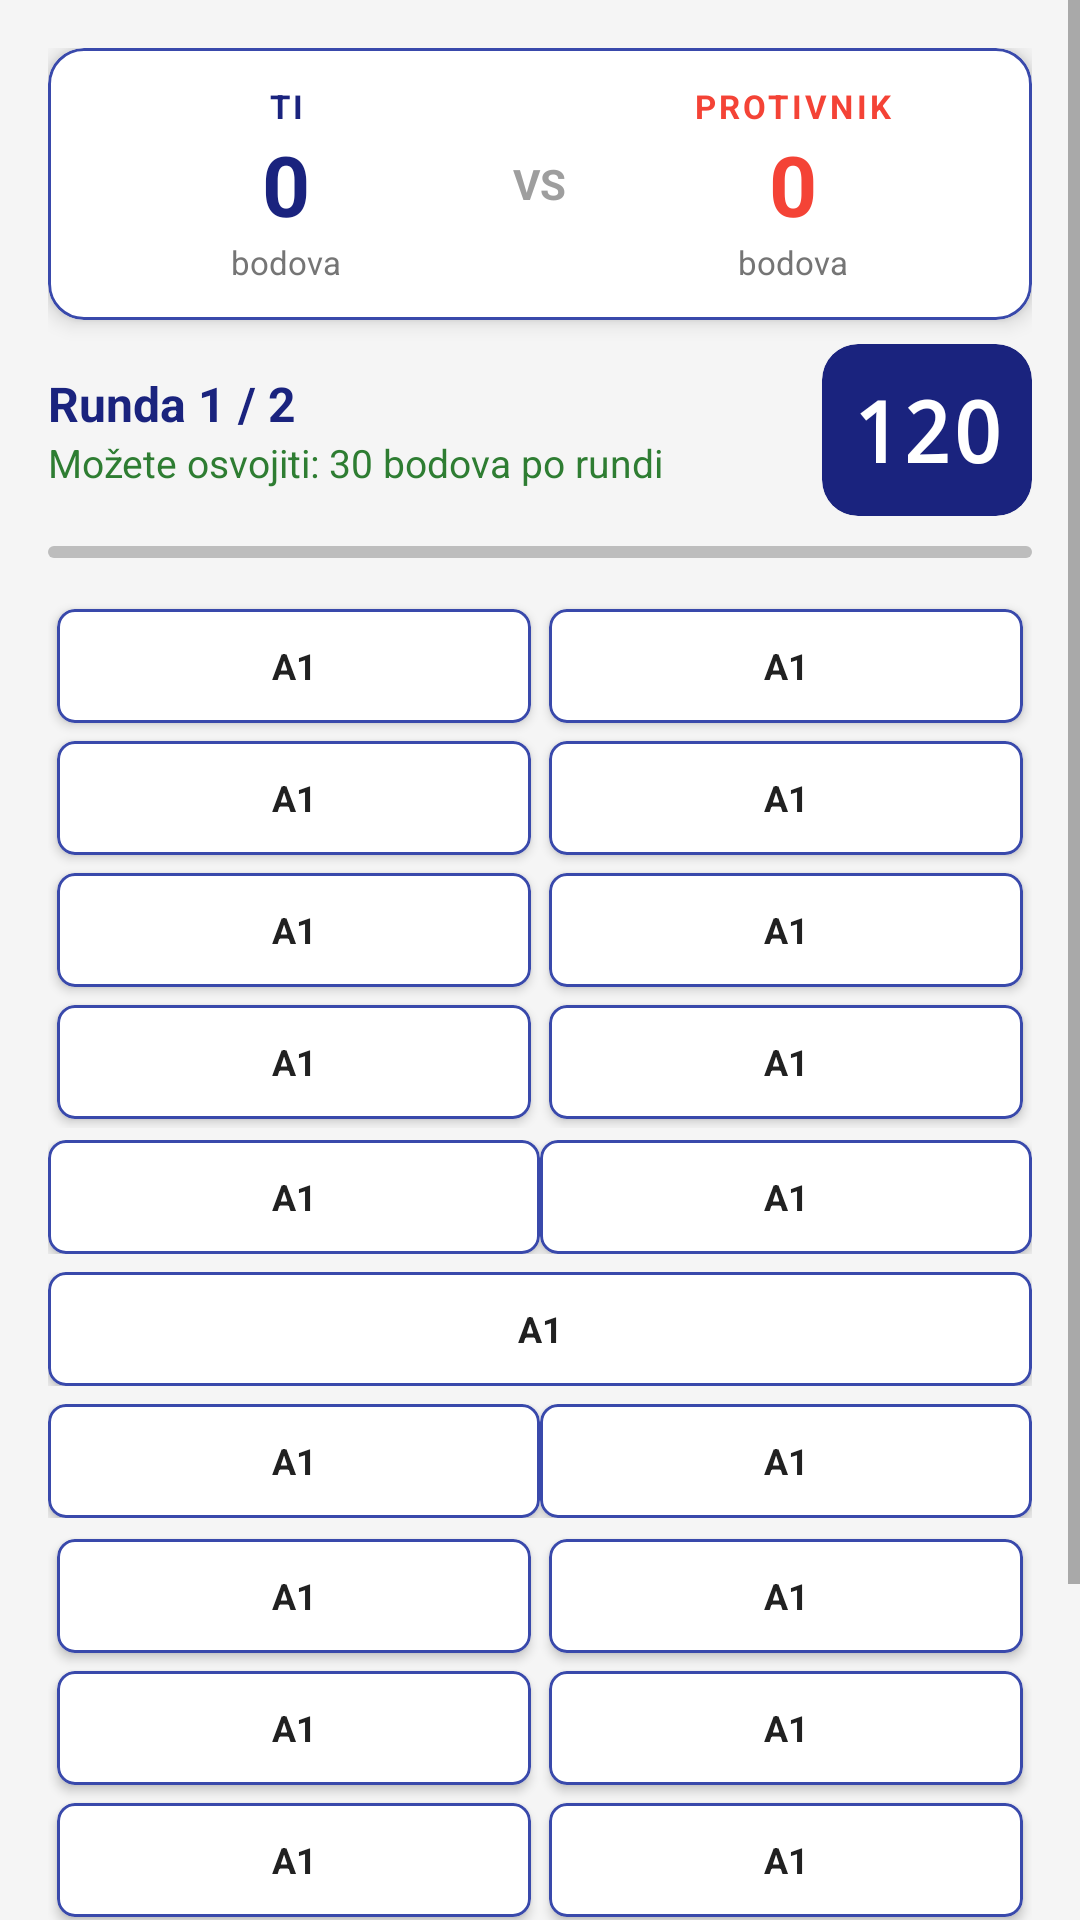

The Android layout XML behind this screen, and the referenced resources:
<!-- AndroidManifest.xml: application theme Theme.Slagalica -->
<!-- res/layout/fragment_asocijacije.xml -->
<?xml version="1.0" encoding="utf-8"?>
<ScrollView xmlns:android="http://schemas.android.com/apk/res/android"
    xmlns:app="http://schemas.android.com/apk/res-auto"
    xmlns:tools="http://schemas.android.com/tools"
    android:layout_width="match_parent"
    android:layout_height="match_parent"
    android:background="@color/background"
    android:fillViewport="true"
    tools:context=".ui.games.AsocijacijeFragment">

    <androidx.constraintlayout.widget.ConstraintLayout
        android:layout_width="match_parent"
        android:layout_height="wrap_content"
        android:padding="@dimen/margin_medium">

        <include
            android:id="@+id/scoreboardAsoc"
            layout="@layout/item_scoreboard"
            android:layout_width="0dp"
            android:layout_height="wrap_content"
            app:layout_constraintEnd_toEndOf="parent"
            app:layout_constraintStart_toStartOf="parent"
            app:layout_constraintTop_toTopOf="parent" />

        <LinearLayout
            android:id="@+id/llHeaderAsoc"
            android:layout_width="0dp"
            android:layout_height="wrap_content"
            android:layout_marginTop="8dp"
            android:gravity="center_vertical"
            android:orientation="horizontal"
            app:layout_constraintEnd_toEndOf="parent"
            app:layout_constraintStart_toStartOf="parent"
            app:layout_constraintTop_toBottomOf="@id/scoreboardAsoc">

            <LinearLayout
                android:layout_width="0dp"
                android:layout_height="wrap_content"
                android:layout_weight="1"
                android:orientation="vertical">

                <TextView
                    android:id="@+id/tvBrojRundeAsoc"
                    android:layout_width="wrap_content"
                    android:layout_height="wrap_content"
                    android:text="Runda 1 / 2"
                    android:textColor="@color/primary"
                    android:textSize="16sp"
                    android:textStyle="bold" />

                <TextView
                    android:id="@+id/tvMaxBodoviAsoc"
                    android:layout_width="wrap_content"
                    android:layout_height="wrap_content"
                    android:text="@string/asoc_max_bodova"
                    android:textColor="@color/boja_bodova_pozitivno"
                    android:textSize="13sp" />
            </LinearLayout>

            <com.google.android.material.card.MaterialCardView
                android:id="@+id/cardTimerAsoc"
                android:layout_width="wrap_content"
                android:layout_height="wrap_content"
                app:cardBackgroundColor="@color/timer_normalno"
                app:cardCornerRadius="12dp">

                <TextView
                    android:id="@+id/tvTimerAsoc"
                    android:layout_width="wrap_content"
                    android:layout_height="wrap_content"
                    android:fontFamily="monospace"
                    android:padding="10dp"
                    android:text="120"
                    android:textColor="@color/white"
                    android:textSize="28sp"
                    android:textStyle="bold" />
            </com.google.android.material.card.MaterialCardView>
        </LinearLayout>

        <com.google.android.material.progressindicator.LinearProgressIndicator
            android:id="@+id/progressRundeAsoc"
            android:layout_width="0dp"
            android:layout_height="wrap_content"
            android:layout_marginTop="10dp"
            android:progress="50"
            app:indicatorColor="@color/accent"
            app:layout_constraintEnd_toEndOf="parent"
            app:layout_constraintStart_toStartOf="parent"
            app:layout_constraintTop_toBottomOf="@id/llHeaderAsoc"
            app:trackColor="@color/skocko_prazno"
            app:trackCornerRadius="4dp" />

        <LinearLayout
            android:id="@+id/llIgraliste"
            android:layout_width="0dp"
            android:layout_height="wrap_content"
            android:layout_marginTop="14dp"
            android:orientation="vertical"
            app:layout_constraintEnd_toEndOf="parent"
            app:layout_constraintStart_toStartOf="parent"
            app:layout_constraintTop_toBottomOf="@id/progressRundeAsoc">

            <LinearLayout
                android:layout_width="match_parent"
                android:layout_height="wrap_content"
                android:orientation="horizontal">

                <LinearLayout
                    android:layout_width="0dp"
                    android:layout_height="wrap_content"
                    android:layout_weight="1"
                    android:orientation="vertical">
                    <include android:id="@+id/cellA1" layout="@layout/item_asocijacije_celija" />
                    <include android:id="@+id/cellA2" layout="@layout/item_asocijacije_celija" />
                    <include android:id="@+id/cellA3" layout="@layout/item_asocijacije_celija" />
                    <include android:id="@+id/cellA4" layout="@layout/item_asocijacije_celija" />
                </LinearLayout>

                <LinearLayout
                    android:layout_width="0dp"
                    android:layout_height="wrap_content"
                    android:layout_weight="1"
                    android:orientation="vertical">
                    <include android:id="@+id/cellB1" layout="@layout/item_asocijacije_celija" />
                    <include android:id="@+id/cellB2" layout="@layout/item_asocijacije_celija" />
                    <include android:id="@+id/cellB3" layout="@layout/item_asocijacije_celija" />
                    <include android:id="@+id/cellB4" layout="@layout/item_asocijacije_celija" />
                </LinearLayout>
            </LinearLayout>

            <LinearLayout
                android:layout_width="match_parent"
                android:layout_height="wrap_content"
                android:layout_marginTop="4dp"
                android:orientation="horizontal">

                <include
                    android:id="@+id/resenjeA"
                    layout="@layout/item_asocijacije_celija"
                    android:layout_width="0dp"
                    android:layout_height="wrap_content"
                    android:layout_weight="1" />

                <include
                    android:id="@+id/resenjeB"
                    layout="@layout/item_asocijacije_celija"
                    android:layout_width="0dp"
                    android:layout_height="wrap_content"
                    android:layout_weight="1" />
            </LinearLayout>

            <LinearLayout
                android:layout_width="match_parent"
                android:layout_height="wrap_content"
                android:layout_marginTop="6dp"
                android:gravity="center"
                android:orientation="horizontal">

                <include
                    android:id="@+id/resenjeFinalno"
                    layout="@layout/item_asocijacije_celija"
                    android:layout_width="0dp"
                    android:layout_height="wrap_content"
                    android:layout_weight="0.7" />
            </LinearLayout>

            <LinearLayout
                android:layout_width="match_parent"
                android:layout_height="wrap_content"
                android:layout_marginTop="6dp"
                android:orientation="horizontal">

                <include
                    android:id="@+id/resenjeC"
                    layout="@layout/item_asocijacije_celija"
                    android:layout_width="0dp"
                    android:layout_height="wrap_content"
                    android:layout_weight="1" />

                <include
                    android:id="@+id/resenjeD"
                    layout="@layout/item_asocijacije_celija"
                    android:layout_width="0dp"
                    android:layout_height="wrap_content"
                    android:layout_weight="1" />
            </LinearLayout>

            <LinearLayout
                android:layout_width="match_parent"
                android:layout_height="wrap_content"
                android:layout_marginTop="4dp"
                android:orientation="horizontal">

                <LinearLayout
                    android:layout_width="0dp"
                    android:layout_height="wrap_content"
                    android:layout_weight="1"
                    android:orientation="vertical">
                    <include android:id="@+id/cellC1" layout="@layout/item_asocijacije_celija" />
                    <include android:id="@+id/cellC2" layout="@layout/item_asocijacije_celija" />
                    <include android:id="@+id/cellC3" layout="@layout/item_asocijacije_celija" />
                    <include android:id="@+id/cellC4" layout="@layout/item_asocijacije_celija" />
                </LinearLayout>

                <LinearLayout
                    android:layout_width="0dp"
                    android:layout_height="wrap_content"
                    android:layout_weight="1"
                    android:orientation="vertical">
                    <include android:id="@+id/cellD1" layout="@layout/item_asocijacije_celija" />
                    <include android:id="@+id/cellD2" layout="@layout/item_asocijacije_celija" />
                    <include android:id="@+id/cellD3" layout="@layout/item_asocijacije_celija" />
                    <include android:id="@+id/cellD4" layout="@layout/item_asocijacije_celija" />
                </LinearLayout>
            </LinearLayout>

        </LinearLayout>

        <com.google.android.material.button.MaterialButton
            android:id="@+id/btnDaljeAsoc"
            style="@style/Widget.MaterialComponents.Button.TextButton"
            android:layout_width="0dp"
            android:layout_height="wrap_content"
            android:layout_marginTop="10dp"
            android:layout_marginBottom="16dp"
            android:text="@string/btn_dalje"
            android:textAllCaps="false"
            android:textColor="@color/text_secondary"
            app:cornerRadius="12dp"
            app:layout_constraintBottom_toBottomOf="parent"
            app:layout_constraintEnd_toEndOf="parent"
            app:layout_constraintStart_toStartOf="parent"
            app:layout_constraintTop_toBottomOf="@id/llIgraliste" />

    </androidx.constraintlayout.widget.ConstraintLayout>
</ScrollView>
<!-- res/layout/item_scoreboard.xml (included above) -->
<?xml version="1.0" encoding="utf-8"?>
<com.google.android.material.card.MaterialCardView
    xmlns:android="http://schemas.android.com/apk/res/android"
    xmlns:app="http://schemas.android.com/apk/res-auto"
    android:layout_width="match_parent"
    android:layout_height="wrap_content"
    app:cardCornerRadius="12dp"
    app:cardBackgroundColor="@color/surface"
    app:cardElevation="4dp"
    app:strokeColor="@color/primary_light"
    app:strokeWidth="1dp">

    <LinearLayout
        android:layout_width="match_parent"
        android:layout_height="wrap_content"
        android:orientation="horizontal"
        android:padding="12dp"
        android:gravity="center_vertical">

        <LinearLayout
            android:layout_width="0dp"
            android:layout_height="wrap_content"
            android:layout_weight="1"
            android:orientation="vertical"
            android:gravity="center">

            <TextView
                android:layout_width="wrap_content"
                android:layout_height="wrap_content"
                android:text="TI"
                android:textColor="@color/primary"
                android:textSize="11sp"
                android:textStyle="bold"
                android:letterSpacing="0.1"/>

            <TextView
                android:id="@+id/tvMojiBodovi"
                android:layout_width="wrap_content"
                android:layout_height="wrap_content"
                android:text="0"
                android:textColor="@color/primary"
                android:textSize="28sp"
                android:textStyle="bold"/>

            <TextView
                android:layout_width="wrap_content"
                android:layout_height="wrap_content"
                android:text="bodova"
                android:textColor="@color/text_secondary"
                android:textSize="11sp"/>

        </LinearLayout>

        <LinearLayout
            android:layout_width="wrap_content"
            android:layout_height="wrap_content"
            android:orientation="vertical"
            android:gravity="center"
            android:paddingStart="8dp"
            android:paddingEnd="8dp">

            <TextView
                android:layout_width="wrap_content"
                android:layout_height="wrap_content"
                android:text="VS"
                android:textColor="@color/text_hint"
                android:textSize="14sp"
                android:textStyle="bold"/>

        </LinearLayout>

        <LinearLayout
            android:layout_width="0dp"
            android:layout_height="wrap_content"
            android:layout_weight="1"
            android:orientation="vertical"
            android:gravity="center">

            <TextView
                android:layout_width="wrap_content"
                android:layout_height="wrap_content"
                android:text="PROTIVNIK"
                android:textColor="@color/error"
                android:textSize="11sp"
                android:textStyle="bold"
                android:letterSpacing="0.1"/>

            <TextView
                android:id="@+id/tvProtivnikBodovi"
                android:layout_width="wrap_content"
                android:layout_height="wrap_content"
                android:text="0"
                android:textColor="@color/error"
                android:textSize="28sp"
                android:textStyle="bold"/>

            <TextView
                android:layout_width="wrap_content"
                android:layout_height="wrap_content"
                android:text="bodova"
                android:textColor="@color/text_secondary"
                android:textSize="11sp"/>

        </LinearLayout>

    </LinearLayout>

</com.google.android.material.card.MaterialCardView>
<!-- res/layout/item_asocijacije_celija.xml (included above) -->
<?xml version="1.0" encoding="utf-8"?>
<com.google.android.material.card.MaterialCardView
    xmlns:android="http://schemas.android.com/apk/res/android"
    xmlns:app="http://schemas.android.com/apk/res-auto"
    xmlns:tools="http://schemas.android.com/tools"
    android:layout_width="match_parent"
    android:layout_height="wrap_content"
    android:layout_margin="3dp"
    android:clickable="true"
    android:focusable="true"
    app:cardBackgroundColor="@color/surface"
    app:cardCornerRadius="6dp"
    app:cardElevation="2dp"
    app:strokeColor="@color/primary_light"
    app:strokeWidth="1dp">

    <TextView
        android:id="@+id/tvAsocCelija"
        android:layout_width="match_parent"
        android:layout_height="wrap_content"
        android:gravity="center"
        android:minHeight="38dp"
        android:padding="4dp"
        android:textColor="@color/text_primary"
        android:textSize="12sp"
        android:textStyle="bold"
        tools:text="A1" />

</com.google.android.material.card.MaterialCardView>
<!-- resources referenced by this layout -->
<resources>
  <color name="accent">#FFC107</color>
  <color name="background">#F5F5F5</color>
  <color name="boja_bodova_pozitivno">#2E7D32</color>
  <color name="error">#F44336</color>
  <color name="primary">#1A237E</color>
  <color name="primary_light">#3949AB</color>
  <color name="skocko_prazno">#BDBDBD</color>
  <color name="surface">#FFFFFF</color>
  <color name="text_hint">#9E9E9E</color>
  <color name="text_primary">#212121</color>
  <color name="text_secondary">#757575</color>
  <color name="timer_normalno">#1A237E</color>
  <color name="white">#FFFFFFFF</color>
  <dimen name="margin_medium">16dp</dimen>
  <string name="asoc_max_bodova">Možete osvojiti: 30 bodova po rundi</string>
  <string name="btn_dalje">Dalje</string>
  <style name="Theme.Slagalica" parent="Theme.MaterialComponents.Light.DarkActionBar">
          <item name="colorPrimary">@color/primary</item>
          <item name="colorPrimaryVariant">@color/primary_dark</item>
          <item name="colorOnPrimary">@color/text_on_primary</item>
          <item name="colorSecondary">@color/accent</item>
          <item name="colorSecondaryVariant">@color/accent_dark</item>
          <item name="colorOnSecondary">@color/text_primary</item>
          <item name="android:statusBarColor" tools:targetApi="l">@color/primary_dark</item>
          <item name="windowActionBar">false</item>
          <item name="windowNoTitle">true</item>
  
          <item name="android:forceDarkAllowed" tools:targetApi="q">false</item>
      </style>
  <color name="primary_dark">#0D1757</color>
  <color name="text_on_primary">#FFFFFF</color>
  <color name="accent_dark">#FF8F00</color>
</resources>
